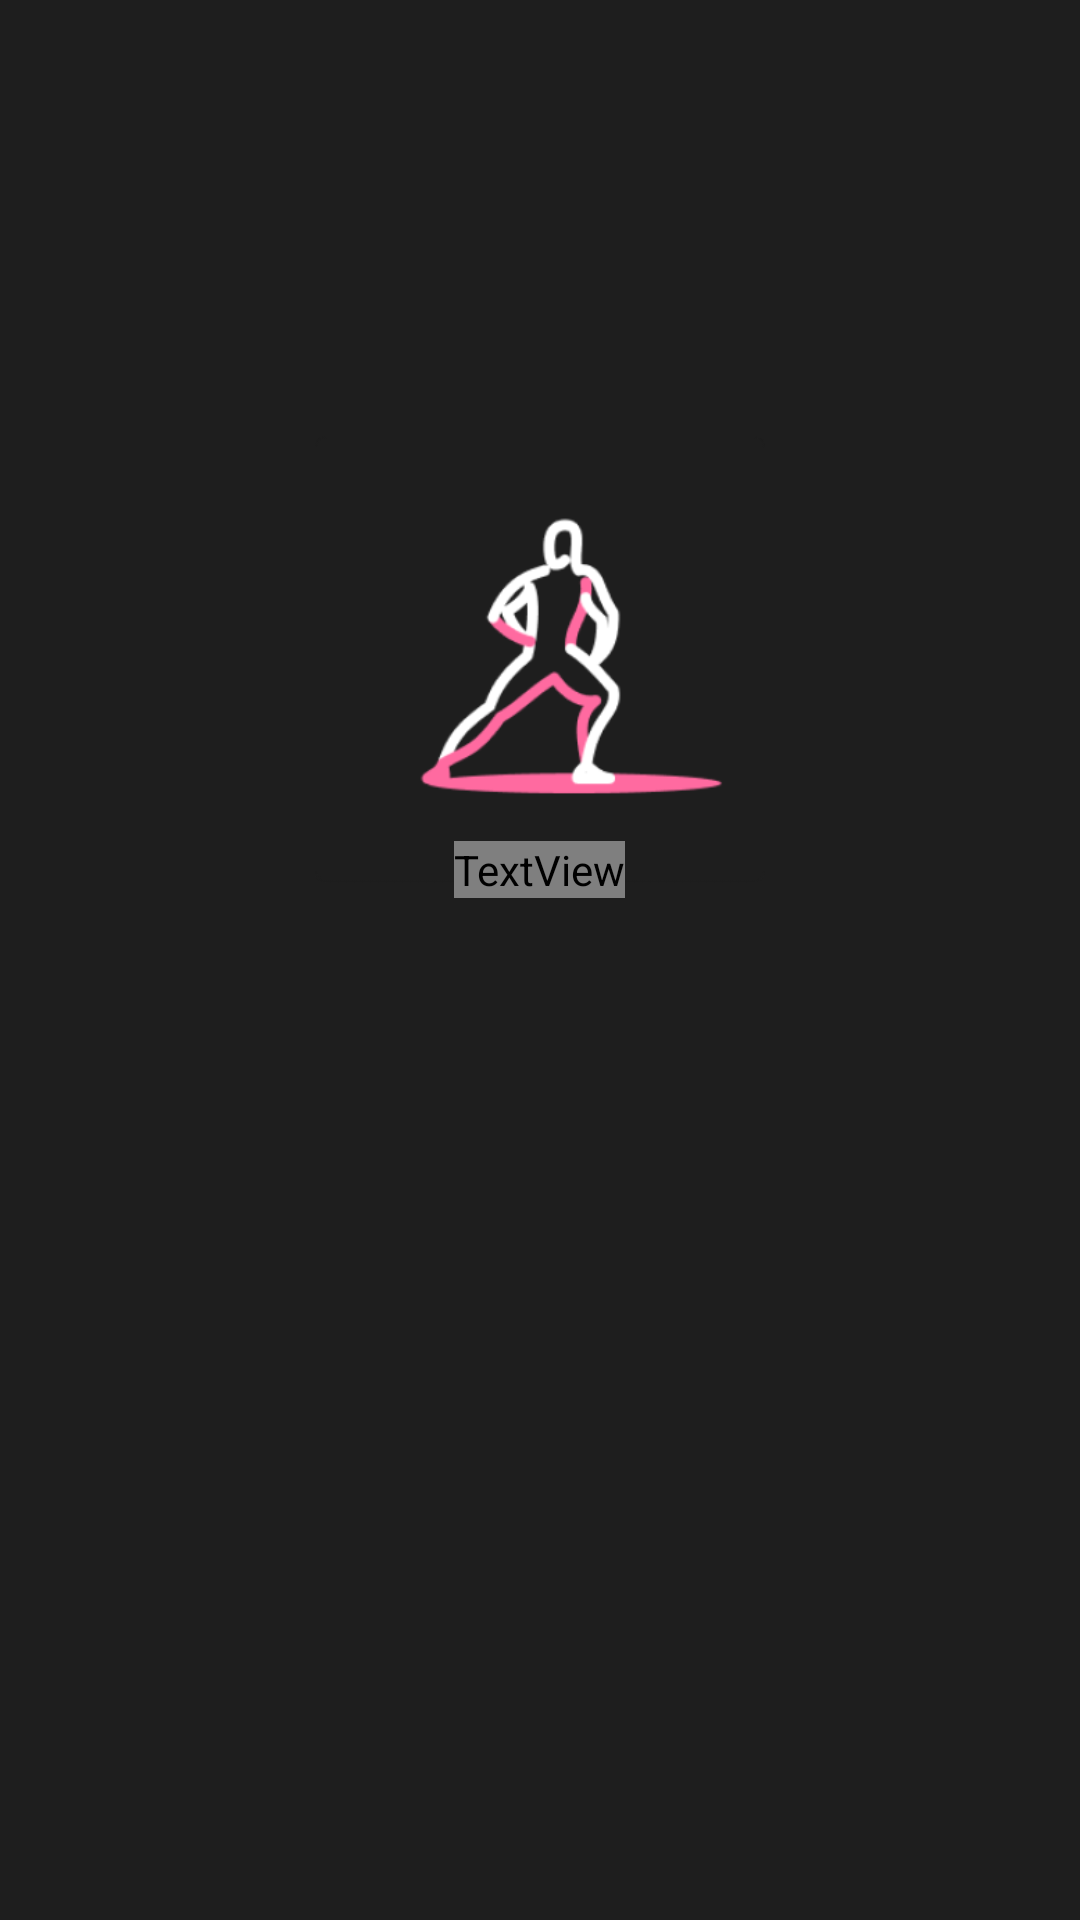

Write the Android layout XML for this screen, with the resource values it uses.
<!-- AndroidManifest.xml: application theme Theme.AppCompat.DayNight.NoActionBar -->
<!-- res/layout/activity_splash_screen.xml -->
<?xml version="1.0" encoding="utf-8"?>
<FrameLayout xmlns:android="http://schemas.android.com/apk/res/android"
    xmlns:app="http://schemas.android.com/apk/res-auto"
    xmlns:tools="http://schemas.android.com/tools"
    android:id="@+id/main"
    android:layout_width="match_parent"
    android:layout_height="match_parent"
    android:background="@color/background"
    tools:context=".SplashScreen">
    <ImageView
        android:id="@+id/logoSplashScreen"
        android:layout_width="150dp"
        android:layout_height="150dp"
        android:background="@mipmap/ic_launcher_foreground"
        android:layout_gravity="center"
        android:layout_marginBottom="100dp"/>
    <TextView
        android:id="@+id/idTextSplashScreen"
        android:layout_width="wrap_content"
        android:layout_height="wrap_content"
        android:layout_marginBottom="30dp"
        android:text="@string/fitassist"
        android:textSize="35sp"
        android:fontFamily="@font/racing_open_sans_reguler"
        android:layout_gravity="center"/>
</FrameLayout>
<!-- resources referenced by this layout -->
<resources>
  <color name="background">#1E1E1E</color>
      //button
  <!-- mipmap ic_launcher_foreground: webp bitmap (mipmap-hdpi, 4014 bytes) -->
  <string name="fitassist">FitAssist</string>
</resources>
